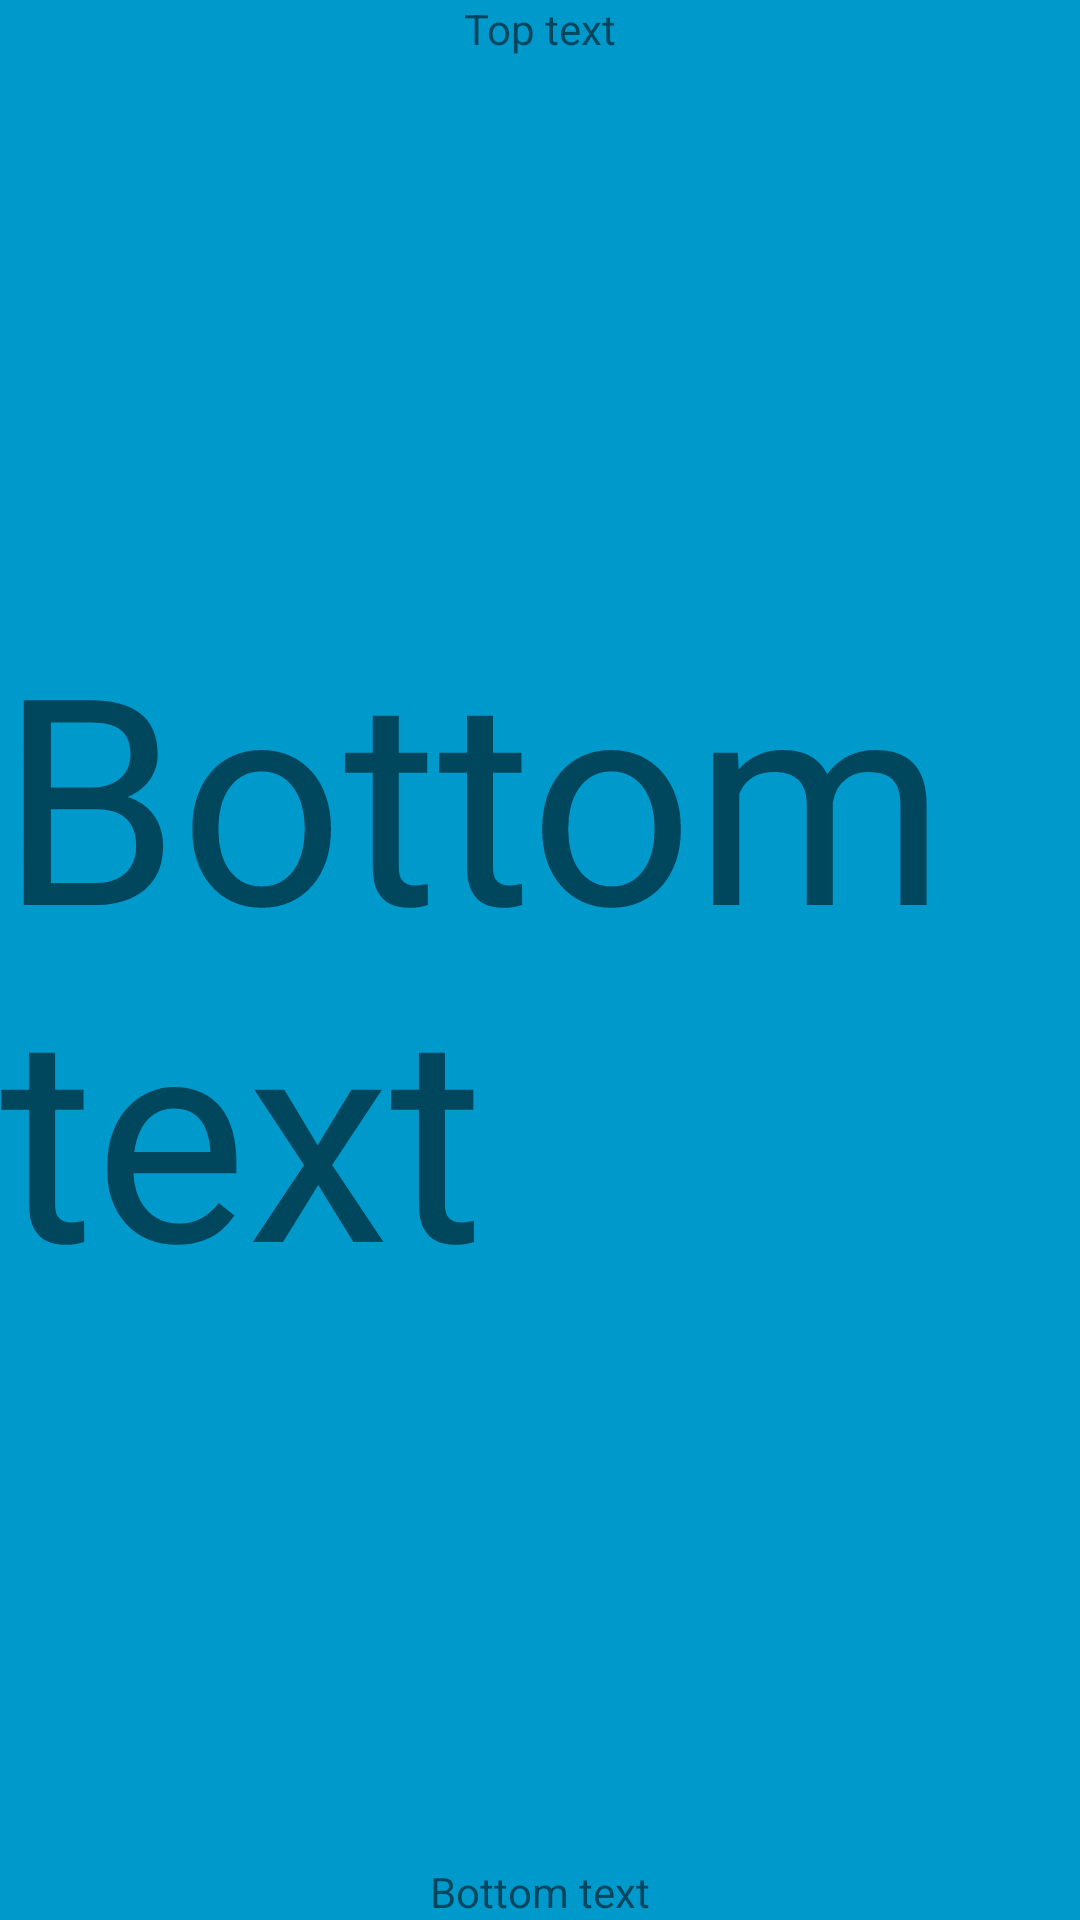

The Android layout XML behind this screen, and the referenced resources:
<!-- AndroidManifest.xml: application theme AppTheme -->
<!-- res/layout/fragment_toolbar_with_viewpager_page.xml -->
<?xml version="1.0" encoding="utf-8"?>
<androidx.constraintlayout.widget.ConstraintLayout
    xmlns:android="http://schemas.android.com/apk/res/android"
    xmlns:app="http://schemas.android.com/apk/res-auto"
    xmlns:tools="http://schemas.android.com/tools"
    android:id="@+id/container"
    android:layout_width="match_parent"
    android:layout_height="match_parent"
    android:background="@android:color/holo_blue_dark">

    <TextView
        android:id="@+id/topText"
        android:layout_width="wrap_content"
        android:layout_height="wrap_content"
        android:text="@string/top_text"
        app:layout_constraintEnd_toEndOf="parent"
        app:layout_constraintStart_toStartOf="parent"
        app:layout_constraintTop_toTopOf="parent" />


    <TextView
        android:id="@+id/indexText"
        android:layout_width="wrap_content"
        android:layout_height="wrap_content"
        android:text="@string/bottom_text"
        android:textSize="96dp"
        app:layout_constraintBottom_toBottomOf="parent"
        app:layout_constraintEnd_toEndOf="parent"
        app:layout_constraintStart_toStartOf="parent"
        app:layout_constraintTop_toTopOf="parent"
        tools:text="2" />

    <TextView
        android:id="@+id/bottomText"
        android:layout_width="wrap_content"
        android:layout_height="wrap_content"
        android:text="@string/bottom_text"
        app:layout_constraintBottom_toBottomOf="parent"
        app:layout_constraintEnd_toEndOf="parent"
        app:layout_constraintStart_toStartOf="parent" />

</androidx.constraintlayout.widget.ConstraintLayout>
<!-- resources referenced by this layout -->
<resources>
  <string name="bottom_text">Bottom text</string>
  <string name="top_text">Top text</string>
  <style name="AppTheme" parent="Theme.Design.Light.NoActionBar">
          <item name="colorPrimary">@color/colorPrimary</item>
          <item name="colorPrimaryDark">@color/colorPrimaryDark</item>
          <item name="colorAccent">@color/colorAccent</item>
          <item name="colorOnSurface">@color/colorOnSurface</item>
          <item name="colorOnSecondary">@color/colorOnSecondary</item>
  
          <item name="android:windowDrawsSystemBarBackgrounds">true</item>
          <item name="android:windowTranslucentStatus">false</item>
          <item name="android:windowTranslucentNavigation">false</item>
          <item name="android:statusBarColor">@color/statusBar</item>
          <item name="android:navigationBarColor">@color/navigationBar</item>
  
          <item name="snackbarStyle">@style/AppWidget.Snackbar</item>
          <item name="floatingActionButtonStyle">@style/AppWidget.Fab</item>
          <item name="bottomSheetDialogTheme">@style/BottomSheetDialogTheme</item>
      </style>
  <color name="colorPrimary">#008577</color>
  <color name="colorPrimaryDark">#00574B</color>
  <color name="colorAccent">#D81B60</color>
  <color name="colorOnSurface">#FFFFFF</color>
  <color name="colorOnSecondary">#FFFFFF</color>
  <color name="statusBar">#33000000</color>
  <color name="navigationBar">#000000</color>
  <style name="AppWidget.Snackbar" parent="Widget.Design.Snackbar">
          <item name="android:layout_marginStart">16dp</item>
          <item name="android:layout_marginEnd">16dp</item>
      </style>
  <style name="AppWidget.Fab" parent="Widget.Design.FloatingActionButton">
          <item name="android:tint">@color/colorOnSecondary</item>
      </style>
  <style name="BottomSheetDialogTheme" parent="@style/Theme.Design.Light.BottomSheetDialog">
          <item name="android:windowIsFloating">false</item>
          <item name="android:windowTranslucentStatus">false</item>
          <item name="android:windowTranslucentNavigation">false</item>
          <item name="android:windowDrawsSystemBarBackgrounds">true</item>
          <item name="android:statusBarColor">@android:color/transparent</item>
          <item name="android:navigationBarColor">@color/navigationBar</item>
      </style>
</resources>
